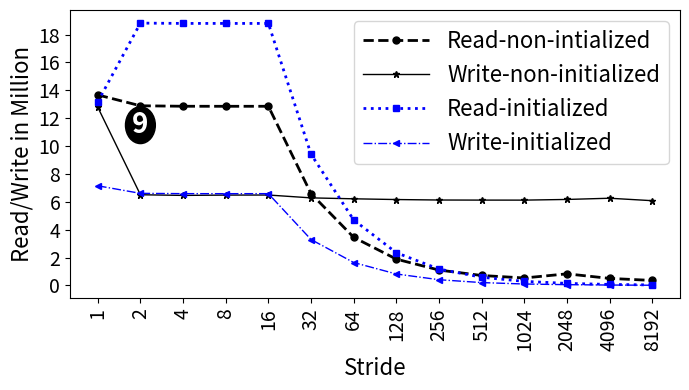

Here is the Python script that generated this plot:
import random
import matplotlib
import matplotlib.pyplot as plt
from matplotlib import style

import numpy as np
import matplotlib.patches as mpatches

from matplotlib.patches import Ellipse

#plt.rcdefaults()
fig, ax = plt.subplots()

fig.set_size_inches(7, 4)

#labels = ['Manaul', 'PAPI']
#traffic = [12.46, 18.75]

#stride = ['stride-1', 'stride-2', 'stride-4', 'stride-8', 'stride-16', 'stride-32', 'stride-64', 'stride-128', 'stride-256', 'stride-512', 'stride-1024', 'stride-2048', 'stride-4096', 'stride-8192']
stride = ['1', '2', '4', '8', '16', '32', '64', '128', '256', '512', '1024', '2048', '4096', '8192']

#read=[19083795,19005683,18970043,18940397,18938589,9468337,4724431,2363247,1182735,594024,296881,149252,75072,37848]
#write=[6824619,6755515,6740634,6725749,6734401,3368188,1676038,839272,420643,212602,106874,58650,31081,15670]

readn=[13672166,12891599,12857738,12854505,12855737,6587605,3452966,1887966,1104854,714762,536485,833519,505139,359588]
writen=[12791650,6508134,6461124,6483468,6488342,6283784,6216998,6164307,6130026,6124196,6122347,6170829,6257888,6081613]

readi=[13171615,18823643,18801890,18801483,18800558,9415883,4698887,2349495,1175287,587742,294012,147303,73686,36900]
writei=[7151216,6608016,6587184,6584156,6586975,3296237,1644959,822515,411790,205808,103543,56143,29479,14986]

#with prefetch
#read=[18861923,18813995,18800278,18803630,18803353,18590975,14190254,2364840,1183868,594090,297740,149395,75338,37868]
#write=[6665144,6625435,6662691,6637524,6645248,3644694,2029784,839811,421381,212587,106996,58520,31292,15906]

#with 500M
#read=[95096032,94854667,94794684,94762290,94749534,47332587,23620261,11811849,6016970,2959146,1481325,743100,373174,188464]
#write=[32795417,32568573,32412027,32481545,32375031,16234319,8085510,4046707,2116022,1016951,510146,257767,132420,68704]
readn = np.array(readn) / 1000000
writen = np.array(writen) / 1000000
readi = np.array(readi) / 1000000
writei = np.array(writei) / 1000000

x_pos = np.arange(len(stride))  # the label locations

#ax.barh(x_pos, read, hatch='....', color='white', edgecolor='black')
#rects1 = plt.bar(x, traffic, .8, hatch='....', color='white', edgecolor='black')

plt.plot(stride, readn, marker='o', markersize=5,  color='black', linestyle='dashed', label="Read-non-intialized", linewidth=2)
plt.plot(stride, writen, marker='*', markersize=5,  color='black', linestyle='solid', label="Write-non-initialized", linewidth=1)
plt.plot(stride, readi, marker='s', markersize=5,  color='blue', linestyle='dotted', label="Read-initialized", linewidth=2)
plt.plot(stride, writei, marker='<', markersize=5,  color='blue', linestyle='dashdot', label="Write-initialized", linewidth=1)

#plt.plot(stride, read, "-b", label="Read")
#plt.plot(stride, write, "-r", label="Write")
#plt.legend()
plt.legend(handlelength=3, fontsize=16)

#plt.legend(loc="upper right", fontsize=12)


ax.set_ylabel('Read/Write in Million', fontsize=16)
ax.set_xlabel('Stride', fontsize=16)


x0, y0 = ax.transAxes.transform((0, 0)) # lower left in pixels
x1, y1 = ax.transAxes.transform((1, 1)) # upper right in pixes
dx = x1 - x0
dy = y1 - y0
maxd = max(dx, dy)
width = 1.5 * maxd / dx
height = 1.5 * maxd / dy

#ax.axis('equal')

#ax.set_aspect('equal')




x=1
y=11.5
circle = Ellipse((x, y), width-.8, height, color="black")
#circle = plt.Circle((x, y), radius=1, color="black")
ax.add_patch(circle)
label = ax.annotate("9", xy=(x, y), fontsize=20, weight="bold", ha="center", va="center", color="white")









#plt.title('', fontsize=18)
#ax.set_xticks(x_pos)
plt.yticks(np.arange(0, max(readi)+1, 2), fontsize=14)
#ax.get_yaxis().get_major_formatter().set_scientific(False)


plt.xticks(rotation=90, fontsize=14)
#ax.set_xticklabels(stride, fontsize=12)

#ax.invert_yaxis()
plt.tight_layout()

plt.show()
fig.savefig('intel_traffic.png', dpi=100)

# Example data
